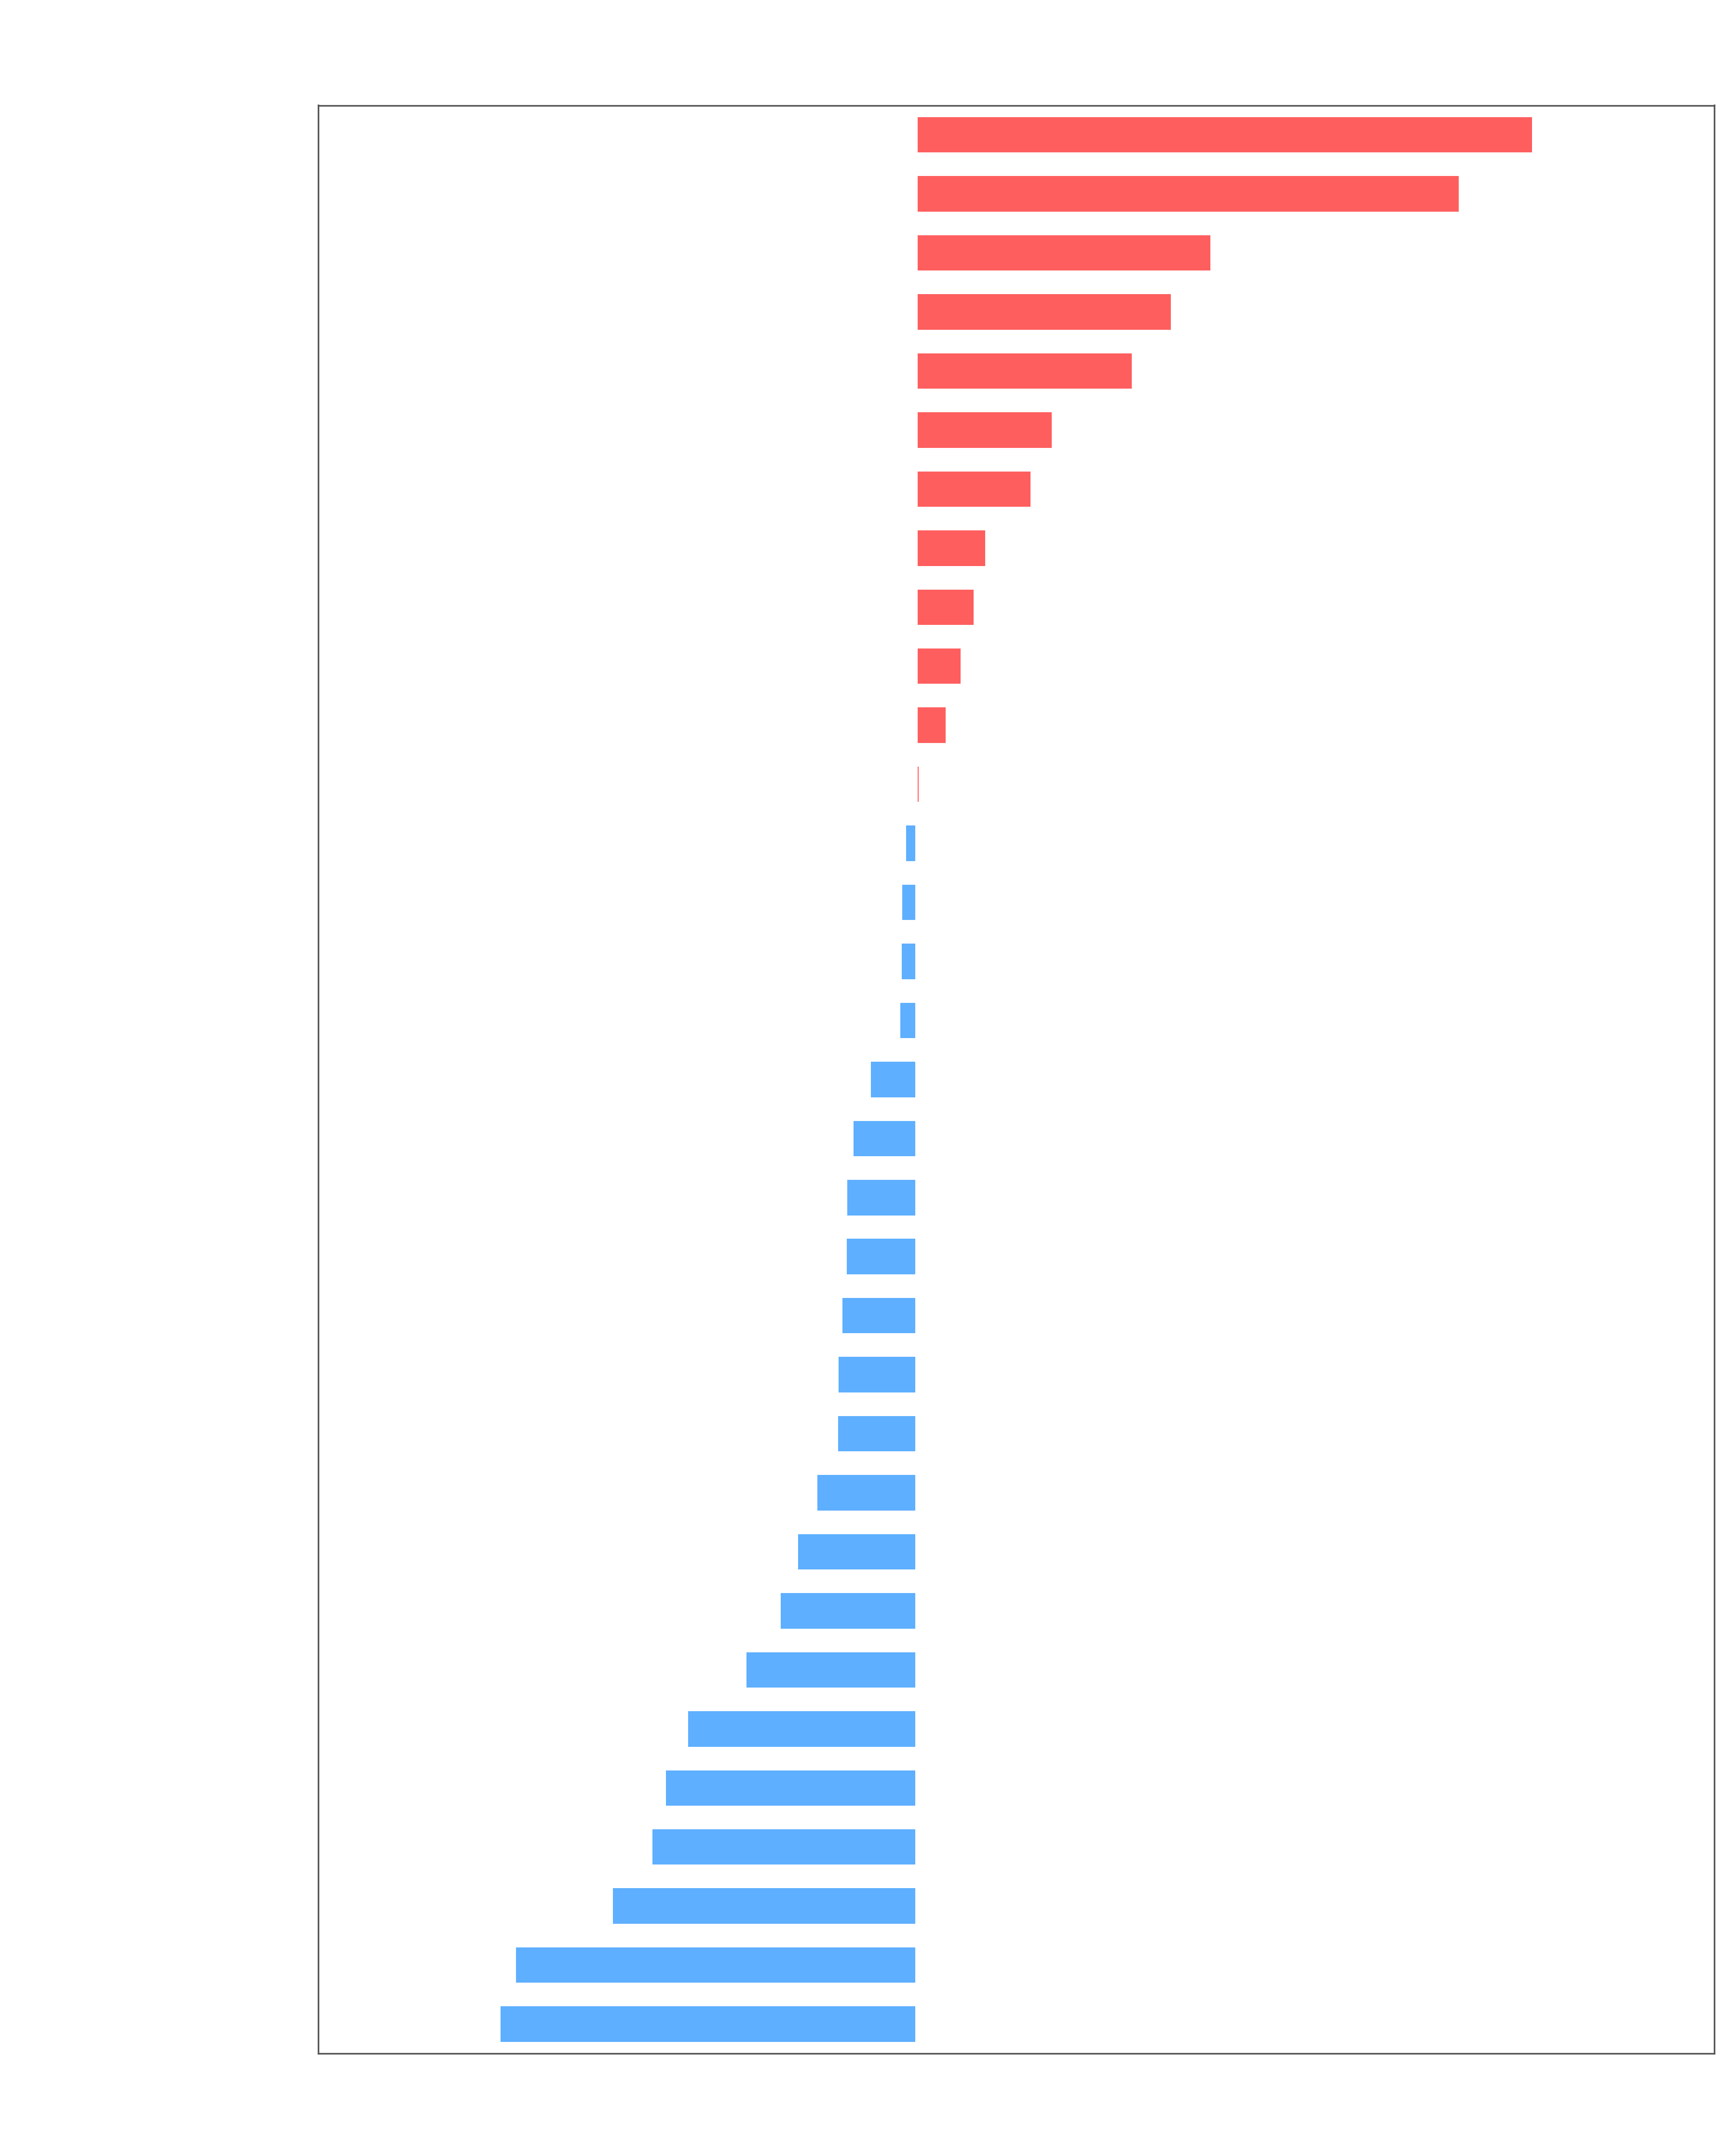

This figure's Python source:
import matplotlib.pyplot as plt
import numpy as np
import pandas as pd
from scipy.stats import gmean

# Load wide-format CSVs (Size;op1;op2;...)
custom_df = pd.read_csv('CustomTreeSetV1_jmh_performance.csv', sep=';')
jdk_df = pd.read_csv('TreeSet_jmh_performance.csv', sep=';')

# Keep only common sizes and sort
common_sizes = set(custom_df['Size']).intersection(set(jdk_df['Size']))
custom_df = (
    custom_df[custom_df['Size'].isin(common_sizes)]
    .sort_values('Size')
    .reset_index(drop=True)
)
jdk_df = (
    jdk_df[jdk_df['Size'].isin(common_sizes)]
    .sort_values('Size')
    .reset_index(drop=True)
)

methods = [col for col in custom_df.columns if col != 'Size']

# Avoid division-by-zero / log-of-zero in geometric mean
custom_df_fixed = custom_df.copy()
jdk_df_fixed = jdk_df.copy()
for col in methods:
    custom_df_fixed[col] = custom_df_fixed[col].replace(0, 1)
    jdk_df_fixed[col] = jdk_df_fixed[col].replace(0, 1)

ratios = []
labels = []
colors = []

jdk_win_color = '#FF4D4D'      # red  → JDK TreeSet faster
custom_win_color = '#4DA6FF'  # blue → CustomTreeSet faster

for m in methods:
    g_custom = gmean(custom_df_fixed[m])
    g_jdk = gmean(jdk_df_fixed[m])

    if g_jdk < g_custom:          # JDK faster
        speedup = g_custom / g_jdk
        ratios.append(speedup - 1)
        colors.append(jdk_win_color)
    else:                         # Custom faster
        speedup = g_jdk / g_custom
        ratios.append(-(speedup - 1))
        colors.append(custom_win_color)
    labels.append(m)

# Sort so the largest advantages appear at the extremes
sorted_indices = np.argsort(ratios)
sorted_ratios = [ratios[idx] for idx in sorted_indices]
sorted_labels = [labels[idx] for idx in sorted_indices]
sorted_colors = [colors[idx] for idx in sorted_indices]

min_ratio = min(sorted_ratios)
max_ratio = max(sorted_ratios)

# Tight limits – only a tiny margin so labels still fit
margin = 0.03
left_limit = min_ratio - margin
right_limit = max_ratio + margin

fig_height = max(6, len(methods) * 0.45)
fig, ax = plt.subplots(figsize=(12, fig_height), facecolor='none')
ax.set_facecolor('none')

bars = ax.barh(
    range(len(sorted_labels)),
    sorted_ratios,
    color=sorted_colors,
    alpha=0.9,
    height=0.6,
)

ax.axvline(x=0, color='#ffffff', linewidth=1.2)
ax.set_xlim(left_limit, right_limit)

# Only show meaningful ticks
ticks = [0.0]
for t in [-1.0, 1.0, 2.0, 3.0, 4.0]:
    if left_limit <= t <= right_limit:
        ticks.append(t)
ticks = sorted(set(ticks))

ax.set_xticks(ticks)
ax.set_xticklabels(
    [f'{abs(t)+1:.1f}x' if abs(t) > 0.05 else 'Tie' for t in ticks],
    color='#ffffff',
    fontsize=11,
)

ax.set_ylim(-0.5, len(methods) - 0.5)
ax.set_yticks(range(len(sorted_labels)))
ax.set_yticklabels(sorted_labels, color='#ffffff', fontsize=10)

# Exact numeric speedup next to each bar (no extra offset)
for idx, (bar, r) in enumerate(zip(bars, sorted_ratios)):
    val = abs(r)
    factor = val + 1
    text_str = f'{factor:.2f}x'

    if r >= 0:
        ax.text(
            r, idx, f' {text_str}',
            va='center', ha='left',
            color='#ffffff', fontsize=9, fontweight='bold',
        )
    else:
        ax.text(
            r, idx, f'{text_str} ',
            va='center', ha='right',
            color='#ffffff', fontsize=9, fontweight='bold',
        )

ax.set_title(
    'Overall Relative Performance Comparison (V1 vs JDK)\n'
    '(Geometric Mean Across All Sizes)',
    fontsize=14, fontweight='bold', pad=15, color='#ffffff',
)

ax.set_xlabel(
    '← JDK Faster | Relative Speedup Factor | V1 Faster →',
    fontsize=12, labelpad=10, color='#ffffff',
)

ax.grid(True, axis='x', linestyle='--', alpha=0.3, color='#888888')
ax.tick_params(colors='#ffffff', which='both', length=0)

for spine in ax.spines.values():
    spine.set_edgecolor('#555555')

plt.tight_layout()
plt.savefig('geometric.png', dpi=300, transparent=True)
plt.close()

print('Generated geometric comparison graph with exact values successfully!')
